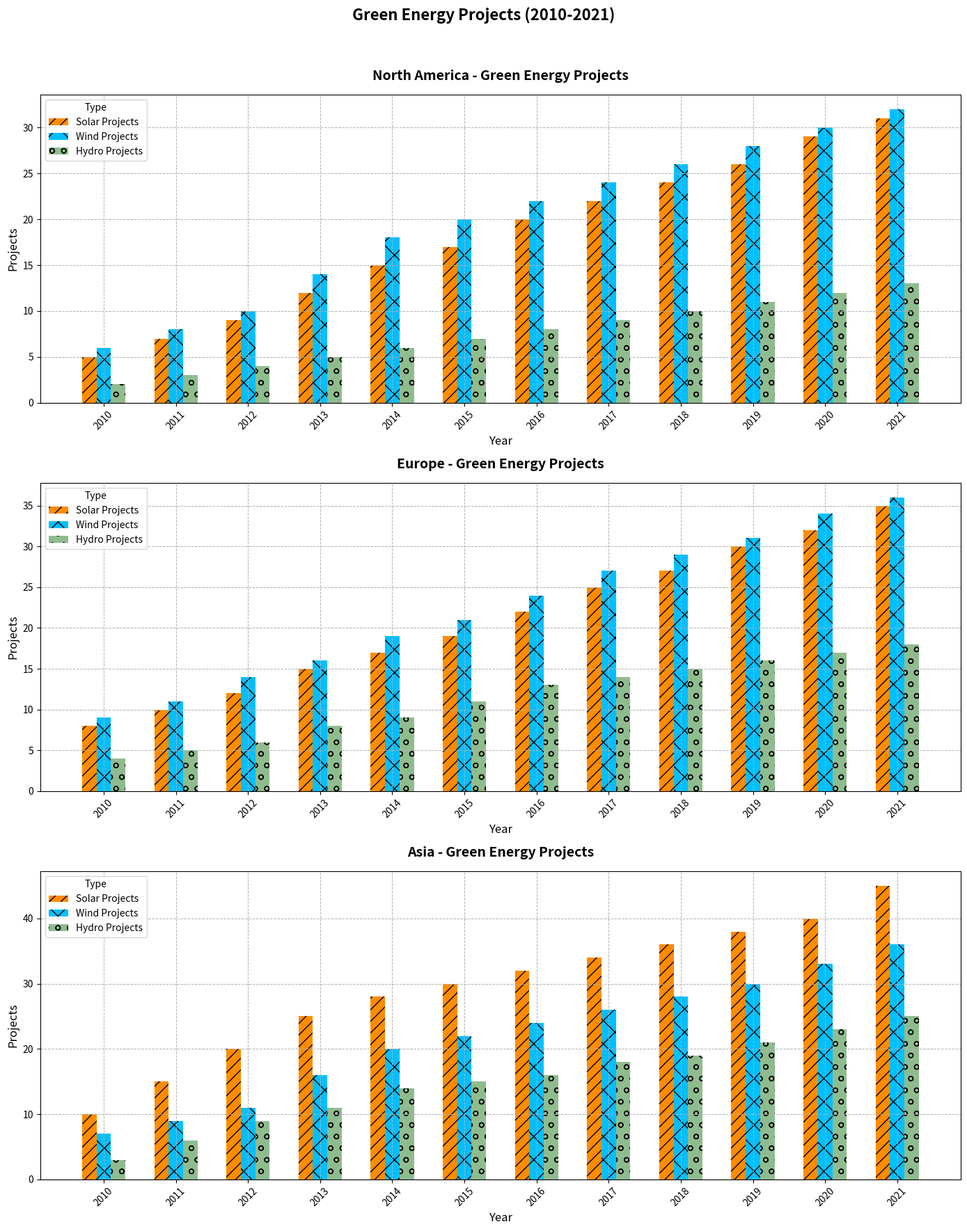

Write the Python code that produced this figure.
import matplotlib.pyplot as plt
import numpy as np

years = np.arange(2010, 2022)
regions = ['North America', 'Europe', 'Asia']

solar_projects = {
    'North America': [5, 7, 9, 12, 15, 17, 20, 22, 24, 26, 29, 31],
    'Europe': [8, 10, 12, 15, 17, 19, 22, 25, 27, 30, 32, 35],
    'Asia': [10, 15, 20, 25, 28, 30, 32, 34, 36, 38, 40, 45]
}

wind_projects = {
    'North America': [6, 8, 10, 14, 18, 20, 22, 24, 26, 28, 30, 32],
    'Europe': [9, 11, 14, 16, 19, 21, 24, 27, 29, 31, 34, 36],
    'Asia': [7, 9, 11, 16, 20, 22, 24, 26, 28, 30, 33, 36]
}

hydro_projects = {
    'North America': [2, 3, 4, 5, 6, 7, 8, 9, 10, 11, 12, 13],
    'Europe': [4, 5, 6, 8, 9, 11, 13, 14, 15, 16, 17, 18],
    'Asia': [3, 6, 9, 11, 14, 15, 16, 18, 19, 21, 23, 25]
}

fig, ax = plt.subplots(3, 1, figsize=(14, 18))
width = 0.2

for idx, region in enumerate(regions):
    ax[idx].bar(years - width, solar_projects[region], width=width, label='Solar Projects', color='darkorange', hatch='//')
    ax[idx].bar(years, wind_projects[region], width=width, label='Wind Projects', color='deepskyblue', hatch='x')
    ax[idx].bar(years + width, hydro_projects[region], width=width, label='Hydro Projects', color='darkseagreen', hatch='o')
    
    ax[idx].set_title(f'{region} - Green Energy Projects', fontsize=14, fontweight='bold', pad=15)
    ax[idx].set_xlabel('Year', fontsize=12)
    ax[idx].set_ylabel('Projects', fontsize=12)
    ax[idx].set_xticks(years)
    ax[idx].set_xticklabels(years, rotation=45, fontsize=10)
    ax[idx].legend(title='Type', loc='best', fontsize=10)
    ax[idx].grid(True, linestyle='--', linewidth=0.7)

fig.suptitle('Green Energy Projects (2010-2021)', fontsize=16, fontweight='bold')
plt.tight_layout(rect=[0, 0, 1, 0.96])
plt.show()
